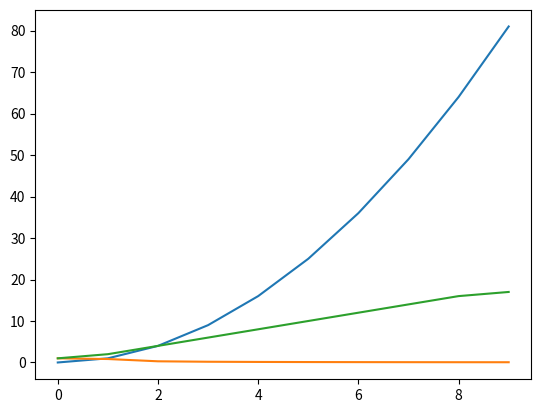

Write Python code to recreate this figure.
import numpy as np
import matplotlib.pyplot as plt
x = np.arange(10)

y = x**2


def gradient_cen_diff(x, y):
    """
    Compute the gradient of y with respect to x using central differences.
    
    Parameters:
        x (numpy.ndarray): 1D array of x values.
        y (numpy.ndarray): 1D array of y values.
    
    Returns:
        numpy.ndarray: 1D array of gradient values.
    """
    n = len(x)
    dx = np.diff(x)
    dy = np.diff(y)
    gradient = np.zeros(n)
    gradient[0] = dy[0] / dx[0]
    gradient[-1] = dy[-1] / dx[-1]
    gradient[1:-1] = (dy[1:] / dx[1:] + dy[:-1] / dx[:-1]) / 2
    #for i in range(1, n - 2):
    #    gradient[i] = (y[i+1] - y[i-1]) / (x[i+1] - x[i-1])
    
    return gradient
    

# np.gradient(x, y)
grad =  gradient_cen_diff(x, y)
plt.plot(x, y)
plt.plot(x, np.gradient(x, y, edge_order = 1))
plt.plot(x, grad)

def gradient_integrated(Ne, apex):
    Re = 6370.0
    L = 1 + (apex / Re)
    const = (1 / (Ne * Re * pow(L, 3)) )
    return (const * 
            np.gradient(Ne * pow(L, 3), 
                        apex, edge_order = 2))

